Run: headless pygame with SDL's dummy video driver; simulated clock (each Clock.tick advances the game by its frame time, no real sleeping); random seed 0; keys injected as events and as key.get_pressed() state; no mouse input.
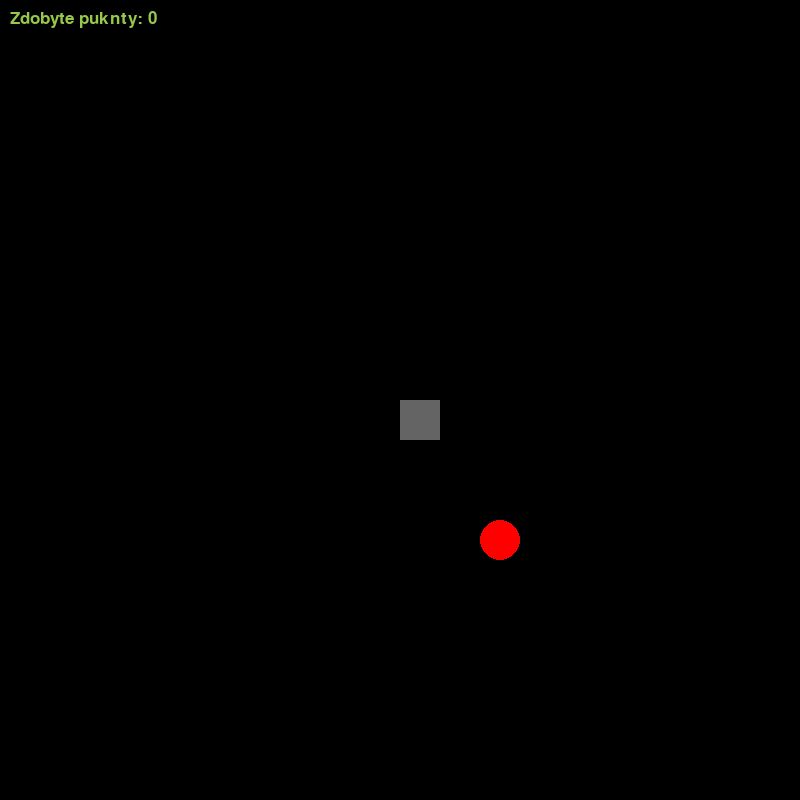
Frame 1 of 4 · flips 1–60 · no input
Frame 2 of 4 · flips 61–180 · tapped SPACE, RETURN · held RIGHT (→), D · screen unchanged from frame 1, image omitted
Frame 3 of 4 · flips 181–300 · held DOWN (↓), S · screen unchanged from frame 2, image omitted
Frame 4 of 4 · flips 301–420 · held LEFT (←), A, UP (↑), W · screen unchanged from frame 3, image omitted

The pygame program that drew these frames:

import pygame
import random


def waz():
    pygame.init()
    oknoGry = pygame.display.set_mode((800, 800),0,32)
    pygame.display.set_caption("Snake")
    run = True
    zmiennaX = 400
    zmiennaY = 400
    jablkoX = random.randint(0, 19) * 40
    jablkoY = random.randint(0, 19) * 40
    score = 0    
    kierunek = [1, 0]
    
    while run:
        oknoGry.fill((0,0,0))
        pygame.time.delay(200)


        for zdarzenia in pygame.event.get():
            if zdarzenia.type==pygame.QUIT:
                run = False
            elif zdarzenia.type==pygame.KEYDOWN:

                match(zdarzenia.key):
                    case pygame.K_DOWN:
                            kierunek = [0, 1]
                    case pygame.K_LEFT:
                            kierunek = [-1, 0]
                    case pygame.K_RIGHT:
                            kierunek = [1, 0]
                    case pygame.K_UP:
                            kierunek = [0, -1]

        zmiennaX = zmiennaX+kierunek[0]*40
        zmiennaY = zmiennaY+kierunek[1]*40

        if zmiennaY < 0:
            zmiennaY = 760        
        if zmiennaY > 760:
            zmiennaY = 0
        if zmiennaX < 0:
            zmiennaX = 760
        if zmiennaX > 760:
            zmiennaX = 0


            

        ksztaltWaz = pygame.Rect((zmiennaX, zmiennaY), (40, 40))
        pygame.draw.rect(oknoGry, (100, 100, 100), ksztaltWaz)

        if zmiennaX==jablkoX and zmiennaY==jablkoY:
            jablkoX = random.randint(0, 19) * 40
            jablkoY = random.randint(0, 19) * 40
            score += 1

        ksztaltJablko = pygame.draw.circle(oknoGry, (255, 0, 0), (jablkoX + 20, jablkoY + 20), 20)
        czcionka = pygame.font.SysFont("Arial", 25)
        tekst = czcionka.render("Zdobyte puknty: {}".format(score), 1, (150, 200, 75))
        oknoGry.blit(tekst, (10, 10))


        pygame.display.update()

waz()
